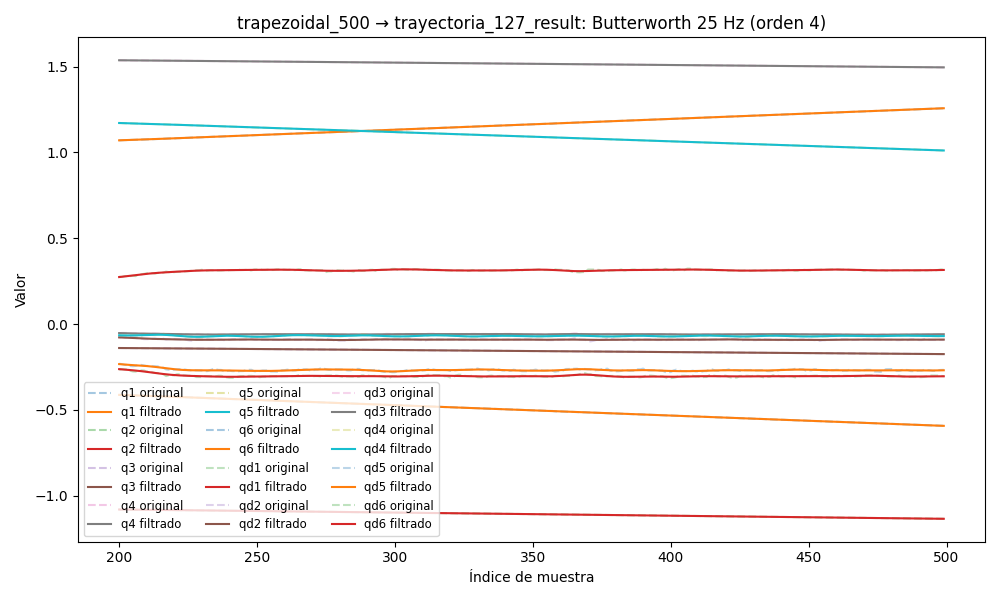

Data behind this chart, as committed beside it:
timestamp, q1, q2, q3, q4, q5, q6, qd1, qd2, qd3, qd4, qd5, qd6, tau1, tau2, tau3, tau4, tau5, tau6
1749049771, 1.029, -1.068, -0.1317, 1.546, 1.207, -0.3724, -0.001519, -0.002295, -0.0007783, 0.0003341, -0.0003136, -0.0002384, 0.07751, -0.8015, -0.5306, -0.1859, -0.2369, -0.06675
1749049771, 1.029, -1.068, -0.1317, 1.546, 1.207, -0.3724, -0.001799, -0.002345, -6.758857198934341e-05, -0.0002931, -0.0003022, -0.0002233, 0.08743, -0.8372, -0.5046, -0.2124, -0.241, -0.06196
1749049771, 1.029, -1.068, -0.1317, 1.546, 1.207, -0.3724, -0.002065, -0.002387, 0.0006238, -0.0008979, -0.0002911, -0.0002092, 0.07988, -0.8547, -0.4956, -0.2098, -0.234, -0.06083
1749049771, 1.029, -1.068, -0.1317, 1.546, 1.207, -0.3724, -0.002304, -0.002413, 0.001275, -0.001457, -0.0002803, -0.000196, 0.1033, -0.8474, -0.4896, -0.2058, -0.2456, -0.06421
1749049771, 1.029, -1.068, -0.1317, 1.546, 1.207, -0.3724, -0.002506, -0.002417, 0.001869, -0.001949, -0.0002696, -0.0001838, 0.1033, -0.8474, -0.4896, -0.2058, -0.2456, -0.06421
1749049771, 1.029, -1.068, -0.1317, 1.546, 1.207, -0.3724, -0.00266, -0.002394, 0.002389, -0.002358, -0.0002585, -0.0001723, 0.06939, -0.8568, -0.4664, -0.2391, -0.242, -0.06498
1749049771, 1.029, -1.068, -0.1317, 1.546, 1.207, -0.3724, -0.00276, -0.002341, 0.002823, -0.002676, -0.0002468, -0.000161, 0.08842, -0.8408, -0.4534, -0.2318, -0.2361, -0.07758
1749049771, 1.029, -1.068, -0.1317, 1.546, 1.207, -0.3725, -0.002803, -0.002258, 0.003163, -0.002897, -0.0002341, -0.0001494, 0.07835, -0.8803, -0.4523, -0.2312, -0.2476, -0.06674
1749049771, 1.029, -1.068, -0.1317, 1.546, 1.207, -0.3725, -0.002789, -0.002146, 0.003405, -0.003023, -0.00022, -0.0001371, 0.08104, -0.887, -0.4587, -0.2479, -0.2399, -0.06695
1749049771, 1.029, -1.068, -0.1316, 1.546, 1.207, -0.3725, -0.002722, -0.00201, 0.00355, -0.003059, -0.0002045, -0.0001237, 0.08104, -0.887, -0.4587, -0.2479, -0.2399, -0.06695
1749049771, 1.029, -1.068, -0.1316, 1.546, 1.207, -0.3725, -0.002606, -0.001856, 0.003601, -0.003016, -0.0001875, -0.0001087, 0.06396, -0.9003, -0.4593, -0.237, -0.2459, -0.07377
1749049771, 1.029, -1.068, -0.1316, 1.546, 1.207, -0.3725, -0.002449, -0.001689, 0.003567, -0.002905, -0.0001694, -9.215340834489748e-05, 0.08115, -0.9045, -0.4693, -0.2488, -0.2469, -0.07002
1749049771, 1.029, -1.068, -0.1316, 1.546, 1.207, -0.3725, -0.002263, -0.001516, 0.003458, -0.002739, -0.0001508, -7.43217998537085e-05, 0.08115, -0.9045, -0.4693, -0.2488, -0.2469, -0.07002
1749049771, 1.029, -1.068, -0.1316, 1.546, 1.207, -0.3725, -0.002056, -0.001344, 0.003288, -0.002534, -0.0001325, -5.583208754879966e-05, 0.0727, -0.9013, -0.4718, -0.2489, -0.2554, -0.05621
1749049771, 1.029, -1.068, -0.1316, 1.546, 1.207, -0.3725, -0.001841, -0.001178, 0.003071, -0.002302, -0.0001159, -3.774086320048782e-05, 0.06075, -0.8808, -0.4577, -0.2715, -0.2533, -0.07305
1749049771, 1.029, -1.068, -0.1316, 1.546, 1.207, -0.3725, -0.001626, -0.001021, 0.002823, -0.002058, -0.0001023, -2.1500521981274645e-05, 0.05904, -0.8965, -0.4563, -0.2583, -0.257, -0.07177
1749049771, 1.029, -1.068, -0.1316, 1.546, 1.207, -0.3725, -0.001421, -0.0008789, 0.002558, -0.001813, -9.345032407679025e-05, -8.888223430372987e-06, 0.05904, -0.8965, -0.4563, -0.2583, -0.257, -0.07177
1749049771, 1.029, -1.068, -0.1316, 1.546, 1.207, -0.3725, -0.001231, -0.0007525, 0.00229, -0.001578, -9.082307539423767e-05, -1.8762217515409554e-06, 0.07603, -0.9174, -0.4401, -0.254, -0.2697, -0.07423
1749049771, 1.029, -1.068, -0.1316, 1.546, 1.207, -0.3725, -0.00106, -0.0006433, 0.002029, -0.001359, -9.582313627970431e-05, -2.4440874954167128e-06, 0.06513, -0.896, -0.4522, -0.255, -0.2685, -0.0893
1749049771, 1.029, -1.068, -0.1316, 1.546, 1.207, -0.3725, -0.0009109, -0.0005512, 0.001783, -0.001165, -0.0001094, -1.2339801022279675e-05, 0.06513, -0.896, -0.4522, -0.255, -0.2685, -0.0893
1749049771, 1.029, -1.068, -0.1316, 1.546, 1.207, -0.3725, -0.0007824, -0.0004755, 0.00156, -0.0009974, -0.0001318, -3.280394631493576e-05, 0.06526, -0.8854, -0.4422, -0.2487, -0.276, -0.09865
1749049771, 1.029, -1.068, -0.1316, 1.546, 1.207, -0.3724, -0.0006729, -0.0004147, 0.001362, -0.0008596, -0.0001625, -6.427872536418417e-05, 0.06526, -0.8854, -0.4422, -0.2487, -0.276, -0.09865
1749049771, 1.029, -1.068, -0.1316, 1.546, 1.207, -0.3724, -0.0005795, -0.0003669, 0.001189, -0.0007513, -0.0001999, -0.0001061, 0.05388, -0.8738, -0.4479, -0.2481, -0.2773, -0.09156
1749049771, 1.029, -1.068, -0.1316, 1.546, 1.207, -0.3724, -0.0004988, -0.0003299, 0.001042, -0.0006706, -0.0002411, -0.0001564, 0.06957, -0.8777, -0.4458, -0.252, -0.2871, -0.09304
1749049771, 1.029, -1.068, -0.1316, 1.546, 1.207, -0.3724, -0.0004278, -0.0003014, 0.0009171, -0.0006143, -0.0002823, -0.0002118, 0.06957, -0.8777, -0.4458, -0.252, -0.2871, -0.09304
1749049771, 1.029, -1.068, -0.1316, 1.546, 1.207, -0.3724, -0.0003642, -0.0002794, 0.000812, -0.0005779, -0.0003185, -0.0002673, 0.081, -0.8802, -0.4416, -0.253, -0.2818, -0.08395
1749049771, 1.029, -1.068, -0.1316, 1.546, 1.207, -0.3724, -0.0003068, -0.0002621, 0.000723, -0.0005561, -0.0003442, -0.0003168, 0.09322, -0.8662, -0.4609, -0.2589, -0.2959, -0.08791
1749049771, 1.029, -1.068, -0.1316, 1.546, 1.207, -0.3724, -0.0002559, -0.0002481, 0.0006472, -0.0005432, -0.0003534, -0.0003532, 0.09322, -0.8662, -0.4609, -0.2589, -0.2959, -0.08791
1749049771, 1.029, -1.068, -0.1316, 1.546, 1.207, -0.3724, -0.0002133, -0.0002363, 0.0005818, -0.0005334, -0.0003406, -0.0003688, 0.09852, -0.8735, -0.4584, -0.2554, -0.2941, -0.0748
1749049771, 1.029, -1.068, -0.1316, 1.546, 1.207, -0.3724, -0.0001819, -0.0002263, 0.0005247, -0.0005211, -0.0003016, -0.0003563, 0.09852, -0.8735, -0.4584, -0.2554, -0.2941, -0.0748
1749049771, 1.029, -1.068, -0.1316, 1.546, 1.207, -0.3725, -0.0001655, -0.0002177, 0.0004746, -0.0005016, -0.0002339, -0.0003094, 0.08393, -0.8388, -0.4458, -0.2476, -0.3013, -0.0964
1749049771, 1.029, -1.068, -0.1316, 1.546, 1.207, -0.3725, -0.0001681, -0.0002105, 0.0004308, -0.0004713, -0.0001381, -0.0002243, 0.09387, -0.8453, -0.4593, -0.2393, -0.3066, -0.08843
1749049771, 1.029, -1.068, -0.1316, 1.546, 1.207, -0.3725, -0.000193, -0.0002048, 0.0003931, -0.000428, -1.8586813590148954e-05, -0.0001005, 0.09387, -0.8453, -0.4593, -0.2393, -0.3066, -0.08843
1749049771, 1.029, -1.068, -0.1316, 1.546, 1.207, -0.3725, -0.000242, -0.0002009, 0.000362, -0.0003713, 0.0001158, 5.8347288617444704e-05, 0.08359, -0.8328, -0.4644, -0.2433, -0.3093, -0.09572
1749049771, 1.029, -1.068, -0.1316, 1.546, 1.207, -0.3725, -0.0003147, -0.0001985, 0.0003377, -0.0003028, 0.0002512, 0.000243, 0.109, -0.835, -0.4444, -0.2394, -0.3193, -0.09917
1749049771, 1.029, -1.068, -0.1316, 1.546, 1.207, -0.3725, -0.0004072, -0.0001976, 0.0003207, -0.0002264, 0.0003687, 0.0004384, 0.109, -0.835, -0.4444, -0.2394, -0.3193, -0.09917
1749049771, 1.029, -1.068, -0.1316, 1.546, 1.207, -0.3725, -0.0005116, -0.0001972, 0.000311, -0.000148, 0.0004443, 0.0006235, 0.123, -0.8118, -0.4578, -0.2398, -0.3104, -0.1114
1749049771, 1.029, -1.068, -0.1316, 1.546, 1.207, -0.3725, -0.0006157, -0.0001963, 0.0003083, -7.557119724467683e-05, 0.0004498, 0.0007715, 0.123, -0.8118, -0.4578, -0.2398, -0.3104, -0.1114
1749049771, 1.029, -1.068, -0.1316, 1.546, 1.207, -0.3725, -0.0007025, -0.0001932, 0.0003115, -1.89069499873136e-05, 0.0003544, 0.0008509, 0.1208, -0.8228, -0.4708, -0.2355, -0.3204, -0.118
1749049771, 1.029, -1.068, -0.1316, 1.546, 1.207, -0.3724, -0.0007508, -0.0001858, 0.0003186, 1.1165788453766163e-05, 0.0001258, 0.0008269, 0.1144, -0.8013, -0.4496, -0.2482, -0.3168, -0.1056
1749049771, 1.029, -1.068, -0.1316, 1.546, 1.207, -0.3724, -0.0007359, -0.0001719, 0.0003272, 3.3044533109226714e-06, -0.0002673, 0.0006641, 0.1144, -0.8013, -0.4496, -0.2482, -0.3168, -0.1056
1749049771, 1.029, -1.068, -0.1316, 1.546, 1.207, -0.3724, -0.0006306, -0.0001491, 0.0003335, -5.34427672766354e-05, -0.0008526, 0.0003289, 0.1256, -0.7913, -0.4723, -0.2558, -0.3378, -0.1308
1749049771, 1.029, -1.068, -0.1316, 1.546, 1.207, -0.3724, -0.0004073, -0.000115, 0.0003335, -0.0001687, -0.001652, -0.0002073, 0.1484, -0.7876, -0.4678, -0.2557, -0.3563, -0.1338
1749049771, 1.029, -1.068, -0.1316, 1.546, 1.207, -0.3725, -3.936495565290552e-05, -6.820012845607084e-05, 0.0003222, -0.0003496, -0.002679, -0.0009653, 0.1484, -0.7876, -0.4678, -0.2557, -0.3563, -0.1338
1749049771, 1.029, -1.068, -0.1316, 1.546, 1.207, -0.3725, 0.000496, -7.92486525354991e-06, 0.0002947, -0.0006003, -0.003936, -0.001955, 0.2103, -0.7601, -0.4918, -0.2832, -0.3777, -0.1498
1749049771, 1.029, -1.068, -0.1316, 1.546, 1.207, -0.3725, 0.001216, 6.506606635232776e-05, 0.0002458, -0.0009208, -0.005414, -0.003173, 0.2103, -0.7601, -0.4918, -0.2832, -0.3777, -0.1498
1749049771, 1.029, -1.068, -0.1316, 1.546, 1.207, -0.3725, 0.002131, 0.0001482, 0.0001707, -0.001307, -0.00709, -0.004603, 0.2245, -0.7541, -0.5053, -0.2672, -0.3827, -0.1531
1749049771, 1.029, -1.068, -0.1316, 1.546, 1.207, -0.3725, 0.003243, 0.0002369, 6.543551975603777e-05, -0.001749, -0.008928, -0.006212, 0.2392, -0.7698, -0.5294, -0.2775, -0.4018, -0.1548
1749049771, 1.029, -1.068, -0.1316, 1.546, 1.207, -0.3725, 0.004542, 0.0003238, -7.322688906396246e-05, -0.002237, -0.01088, -0.007959, 0.2392, -0.7698, -0.5294, -0.2775, -0.4018, -0.1548
1749049771, 1.029, -1.068, -0.1316, 1.546, 1.207, -0.3725, 0.006011, 0.0003995, -0.0002473, -0.002753, -0.01289, -0.009787, 0.293, -0.765, -0.5594, -0.2877, -0.4083, -0.1833
1749049771, 1.029, -1.068, -0.1316, 1.546, 1.207, -0.3725, 0.007625, 0.0004519, -0.0004573, -0.00328, -0.01489, -0.01164, 0.3116, -0.7771, -0.5645, -0.2716, -0.4081, -0.1721
1749049771, 1.029, -1.068, -0.1316, 1.546, 1.207, -0.3726, 0.009349, 0.0004668, -0.000703, -0.003803, -0.01682, -0.01344, 0.3116, -0.7771, -0.5645, -0.2716, -0.4081, -0.1721
1749049771, 1.029, -1.068, -0.1316, 1.546, 1.207, -0.3726, 0.01115, 0.000429, -0.0009826, -0.004305, -0.01861, -0.01515, 0.3223, -0.8154, -0.5952, -0.297, -0.4108, -0.1625
1749049771, 1.029, -1.068, -0.1316, 1.546, 1.207, -0.3726, 0.01298, 0.0003223, -0.001294, -0.004774, -0.02019, -0.01669, 0.3557, -0.855, -0.5806, -0.3027, -0.4272, -0.1685
1749049771, 1.029, -1.068, -0.1316, 1.546, 1.207, -0.3727, 0.0148, 0.0001313, -0.001635, -0.0052, -0.02152, -0.01803, 0.3557, -0.855, -0.5806, -0.3027, -0.4272, -0.1685
1749049771, 1.029, -1.068, -0.1316, 1.546, 1.207, -0.3727, 0.01659, -0.0001579, -0.002002, -0.00558, -0.02256, -0.01914, 0.3409, -0.8999, -0.6068, -0.3108, -0.4106, -0.1739
1749049771, 1.029, -1.068, -0.1316, 1.546, 1.207, -0.3728, 0.01831, -0.0005562, -0.002394, -0.005914, -0.02329, -0.02, 0.3409, -0.8999, -0.6068, -0.3108, -0.4106, -0.1739
1749049771, 1.029, -1.068, -0.1316, 1.546, 1.207, -0.3728, 0.01993, -0.001071, -0.002809, -0.006206, -0.02371, -0.02063, 0.3326, -0.9541, -0.6289, -0.3062, -0.3859, -0.137
1749049771, 1.029, -1.068, -0.1316, 1.546, 1.207, -0.3728, 0.02145, -0.001703, -0.003245, -0.006466, -0.02382, -0.02104, 0.3394, -0.9516, -0.6186, -0.3065, -0.3776, -0.1395
1749049771, 1.03, -1.068, -0.1316, 1.546, 1.206, -0.3729, 0.02287, -0.002451, -0.003702, -0.006707, -0.02368, -0.02128, 0.3394, -0.9516, -0.6186, -0.3065, -0.3776, -0.1395
... 5,024 more rows
